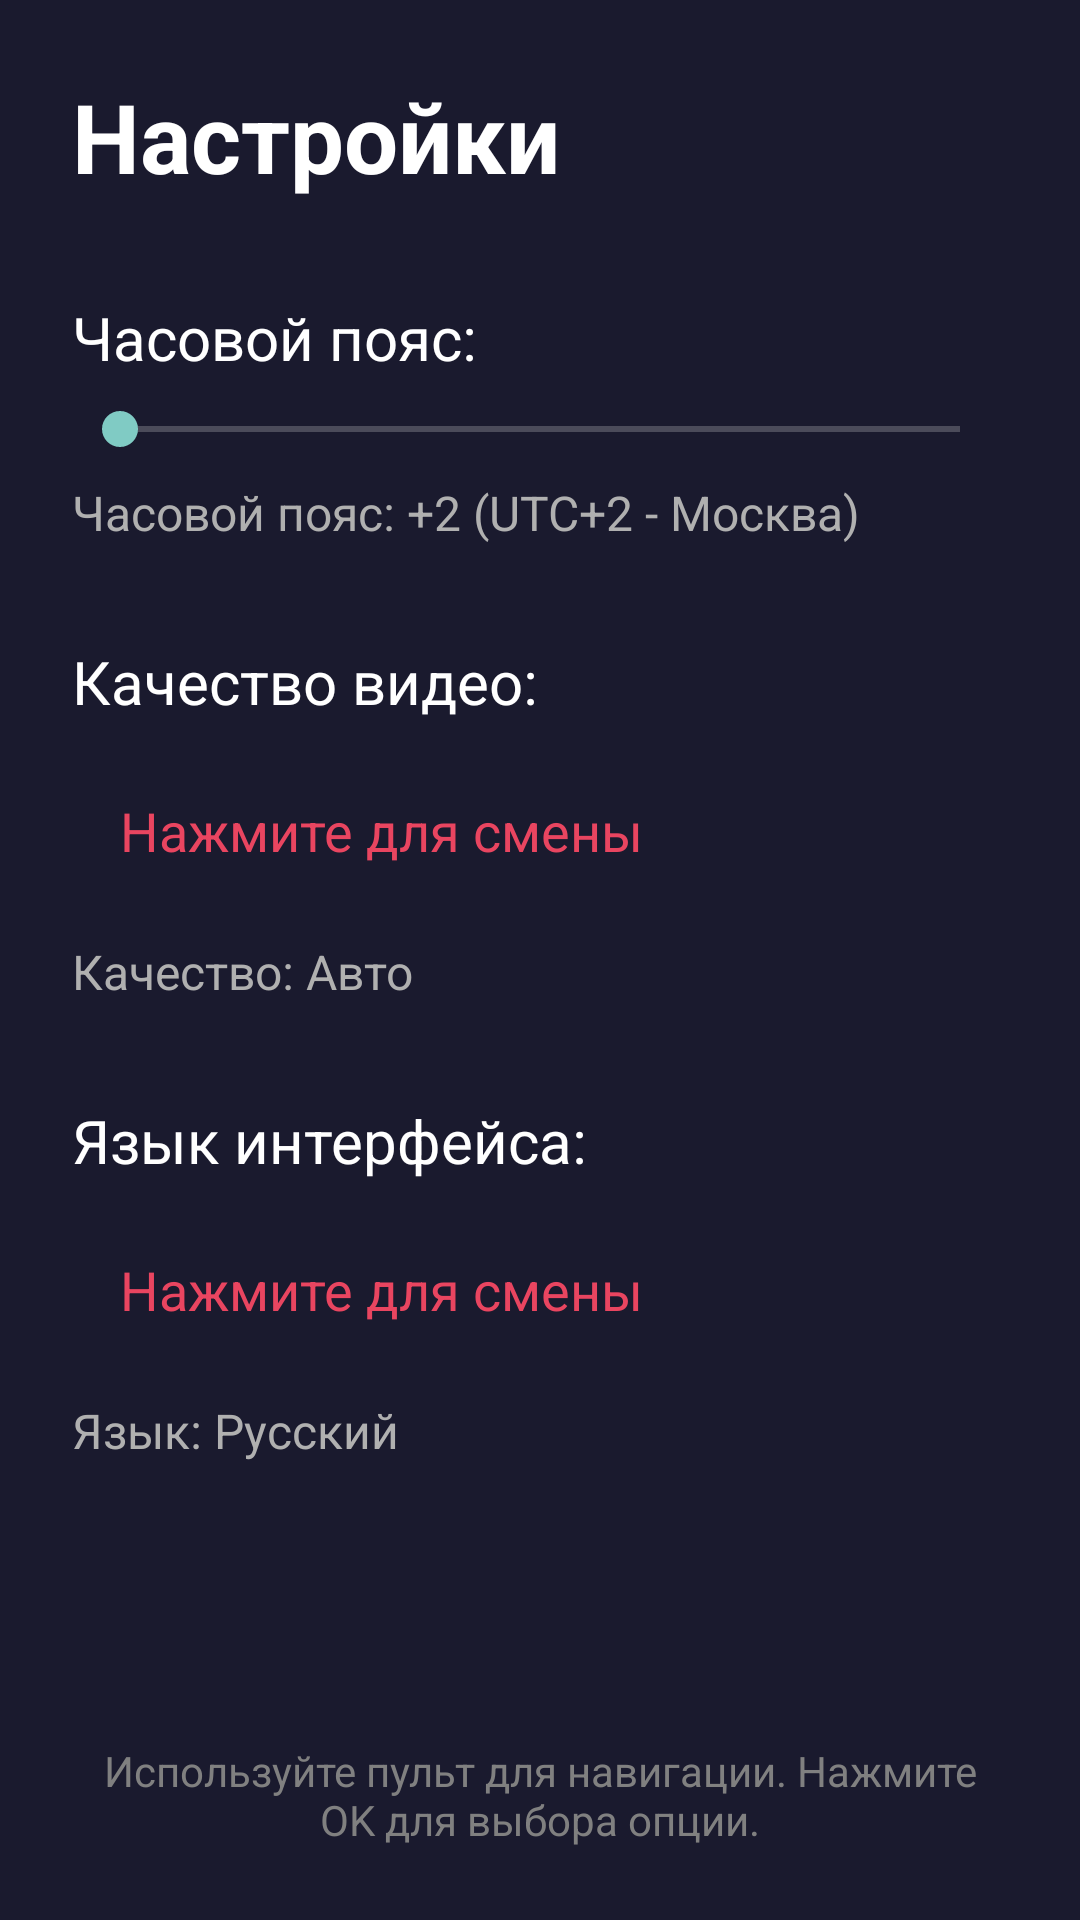

Layout XML and referenced resources for this Android screen:
<!-- AndroidManifest.xml: application theme Theme.TVApp -->
<!-- res/layout/activity_settings.xml -->
<?xml version="1.0" encoding="utf-8"?>
<androidx.constraintlayout.widget.ConstraintLayout xmlns:android="http://schemas.android.com/apk/res/android"
    xmlns:app="http://schemas.android.com/apk/res-auto"
    android:layout_width="match_parent"
    android:layout_height="match_parent"
    android:background="@color/background_dark">

    <TextView
        android:id="@+id/titleText"
        android:layout_width="wrap_content"
        android:layout_height="wrap_content"
        android:text="Настройки"
        android:textSize="32sp"
        android:textStyle="bold"
        android:textColor="@color/white"
        android:layout_margin="24dp"
        app:layout_constraintTop_toTopOf="parent"
        app:layout_constraintStart_toStartOf="parent" />

    
    <TextView
        android:id="@+id/timezoneLabel"
        android:layout_width="wrap_content"
        android:layout_height="wrap_content"
        android:text="Часовой пояс:"
        android:textSize="20sp"
        android:textColor="@color/white"
        android:layout_marginStart="24dp"
        android:layout_marginTop="32dp"
        app:layout_constraintTop_toBottomOf="@id/titleText"
        app:layout_constraintStart_toStartOf="parent" />

    <SeekBar
        android:id="@+id/timezoneSeekBar"
        android:layout_width="0dp"
        android:layout_height="wrap_content"
        android:layout_marginStart="24dp"
        android:layout_marginEnd="24dp"
        android:layout_marginTop="8dp"
        app:layout_constraintTop_toBottomOf="@id/timezoneLabel"
        app:layout_constraintStart_toStartOf="parent"
        app:layout_constraintEnd_toEndOf="parent" />

    <TextView
        android:id="@+id/timezoneValueText"
        android:layout_width="wrap_content"
        android:layout_height="wrap_content"
        android:text="Часовой пояс: +2 (UTC+2 - Москва)"
        android:textSize="16sp"
        android:textColor="@color/text_secondary"
        android:layout_marginStart="24dp"
        android:layout_marginTop="8dp"
        app:layout_constraintTop_toBottomOf="@id/timezoneSeekBar"
        app:layout_constraintStart_toStartOf="parent" />

    
    <TextView
        android:id="@+id/qualityLabel"
        android:layout_width="wrap_content"
        android:layout_height="wrap_content"
        android:text="Качество видео:"
        android:textSize="20sp"
        android:textColor="@color/white"
        android:layout_marginStart="24dp"
        android:layout_marginTop="32dp"
        app:layout_constraintTop_toBottomOf="@id/timezoneValueText"
        app:layout_constraintStart_toStartOf="parent" />

    <TextView
        android:id="@+id/qualityModeButton"
        android:layout_width="wrap_content"
        android:layout_height="wrap_content"
        android:text="Нажмите для смены"
        android:textSize="18sp"
        android:textColor="@color/accent"
        android:padding="16dp"
        android:background="?attr/selectableItemBackground"
        android:clickable="true"
        android:focusable="true"
        android:layout_marginStart="24dp"
        android:layout_marginTop="8dp"
        app:layout_constraintTop_toBottomOf="@id/qualityLabel"
        app:layout_constraintStart_toStartOf="parent" />

    <TextView
        android:id="@+id/qualityModeText"
        android:layout_width="wrap_content"
        android:layout_height="wrap_content"
        android:text="Качество: Авто"
        android:textSize="16sp"
        android:textColor="@color/text_secondary"
        android:layout_marginStart="24dp"
        android:layout_marginTop="8dp"
        app:layout_constraintTop_toBottomOf="@id/qualityModeButton"
        app:layout_constraintStart_toStartOf="parent" />

    
    <TextView
        android:id="@+id/languageLabel"
        android:layout_width="wrap_content"
        android:layout_height="wrap_content"
        android:text="Язык интерфейса:"
        android:textSize="20sp"
        android:textColor="@color/white"
        android:layout_marginStart="24dp"
        android:layout_marginTop="32dp"
        app:layout_constraintTop_toBottomOf="@id/qualityModeText"
        app:layout_constraintStart_toStartOf="parent" />

    <TextView
        android:id="@+id/languageButton"
        android:layout_width="wrap_content"
        android:layout_height="wrap_content"
        android:text="Нажмите для смены"
        android:textSize="18sp"
        android:textColor="@color/accent"
        android:padding="16dp"
        android:background="?attr/selectableItemBackground"
        android:clickable="true"
        android:focusable="true"
        android:layout_marginStart="24dp"
        android:layout_marginTop="8dp"
        app:layout_constraintTop_toBottomOf="@id/languageLabel"
        app:layout_constraintStart_toStartOf="parent" />

    <TextView
        android:id="@+id/languageText"
        android:layout_width="wrap_content"
        android:layout_height="wrap_content"
        android:text="Язык: Русский"
        android:textSize="16sp"
        android:textColor="@color/text_secondary"
        android:layout_marginStart="24dp"
        android:layout_marginTop="8dp"
        app:layout_constraintTop_toBottomOf="@id/languageButton"
        app:layout_constraintStart_toStartOf="parent" />

    <TextView
        android:id="@+id/helpText"
        android:layout_width="0dp"
        android:layout_height="wrap_content"
        android:text="Используйте пульт для навигации. Нажмите OK для выбора опции."
        android:textSize="14sp"
        android:textColor="@color/text_hint"
        android:gravity="center"
        android:layout_margin="24dp"
        app:layout_constraintBottom_toBottomOf="parent"
        app:layout_constraintStart_toStartOf="parent"
        app:layout_constraintEnd_toEndOf="parent" />

</androidx.constraintlayout.widget.ConstraintLayout>
<!-- resources referenced by this layout -->
<resources>
  <color name="accent">#FFE94560</color>
  <color name="background_dark">#FF1A1A2E</color>
  <color name="text_hint">#FF808080</color>
  <color name="text_secondary">#FFB0B0B0</color>
  <color name="white">#FFFFFFFF</color>
  <style name="Theme.TVApp" parent="Theme.AppCompat.NoActionBar">
          <item name="android:windowBackground">@color/background_dark</item>
          <item name="android:colorPrimary">@color/accent</item>
          <item name="android:colorPrimaryDark">@color/background_dark</item>
          <item name="android:colorAccent">@color/accent</item>
          <item name="android:windowDisablePreview">true</item>
          
          
          <item name="android:defaultFocusHighlightEnabled">true</item>
      </style>
</resources>
